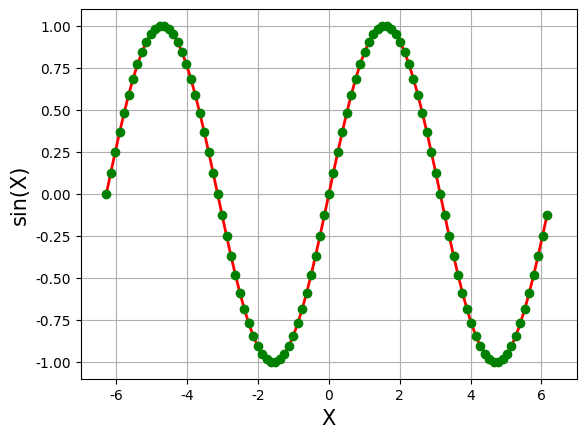

Recreate this plot in Python.
#!/usr/bin/python
#  -*- coding:utf-8 -*-

import numpy as np
import math
import matplotlib as mpl
import matplotlib.pyplot as plt


def calc_sin_small(x):
    x2 = -x ** 2
    t = x
    f = 1
    sum = 0
    for i in range(10):
        sum += t / f
        t *= x2
        f *= ((2*i+2)*(2*i+3))
    return sum


def calc_sin(x):
    a = x / (2*np.pi)
    k = np.floor(a)
    a = x - k*2*np.pi
    return calc_sin_small(a)


if __name__ == "__main__":
    t = np.linspace(-2*np.pi, 2*np.pi, 100, endpoint=False)
    print(t)     # 横轴数据
    y = np.empty_like(t)
    for i, x in enumerate(t):
        y[i] = calc_sin(x)
        print('sin(', x, ') = ', y[i], '(近似值)\t', math.sin(x), '(真实值)')
        print('误差：', y[i] - math.sin(x))
    mpl.rcParams['font.sans-serif'] = ['SimHei']
    mpl.rcParams['axes.unicode_minus'] = False
    plt.figure(facecolor='w')
    plt.plot(t, y, 'r-', t, y, 'go', linewidth=2)
    #plt.title('Taylor展式的应用 - 正弦函数', fontsize=18)
    plt.xlabel('X', fontsize=15)
    plt.ylabel('sin(X)', fontsize=15)
    plt.xlim((-7, 7))
    plt.ylim((-1.1, 1.1))
    plt.grid(True)
    plt.show()
